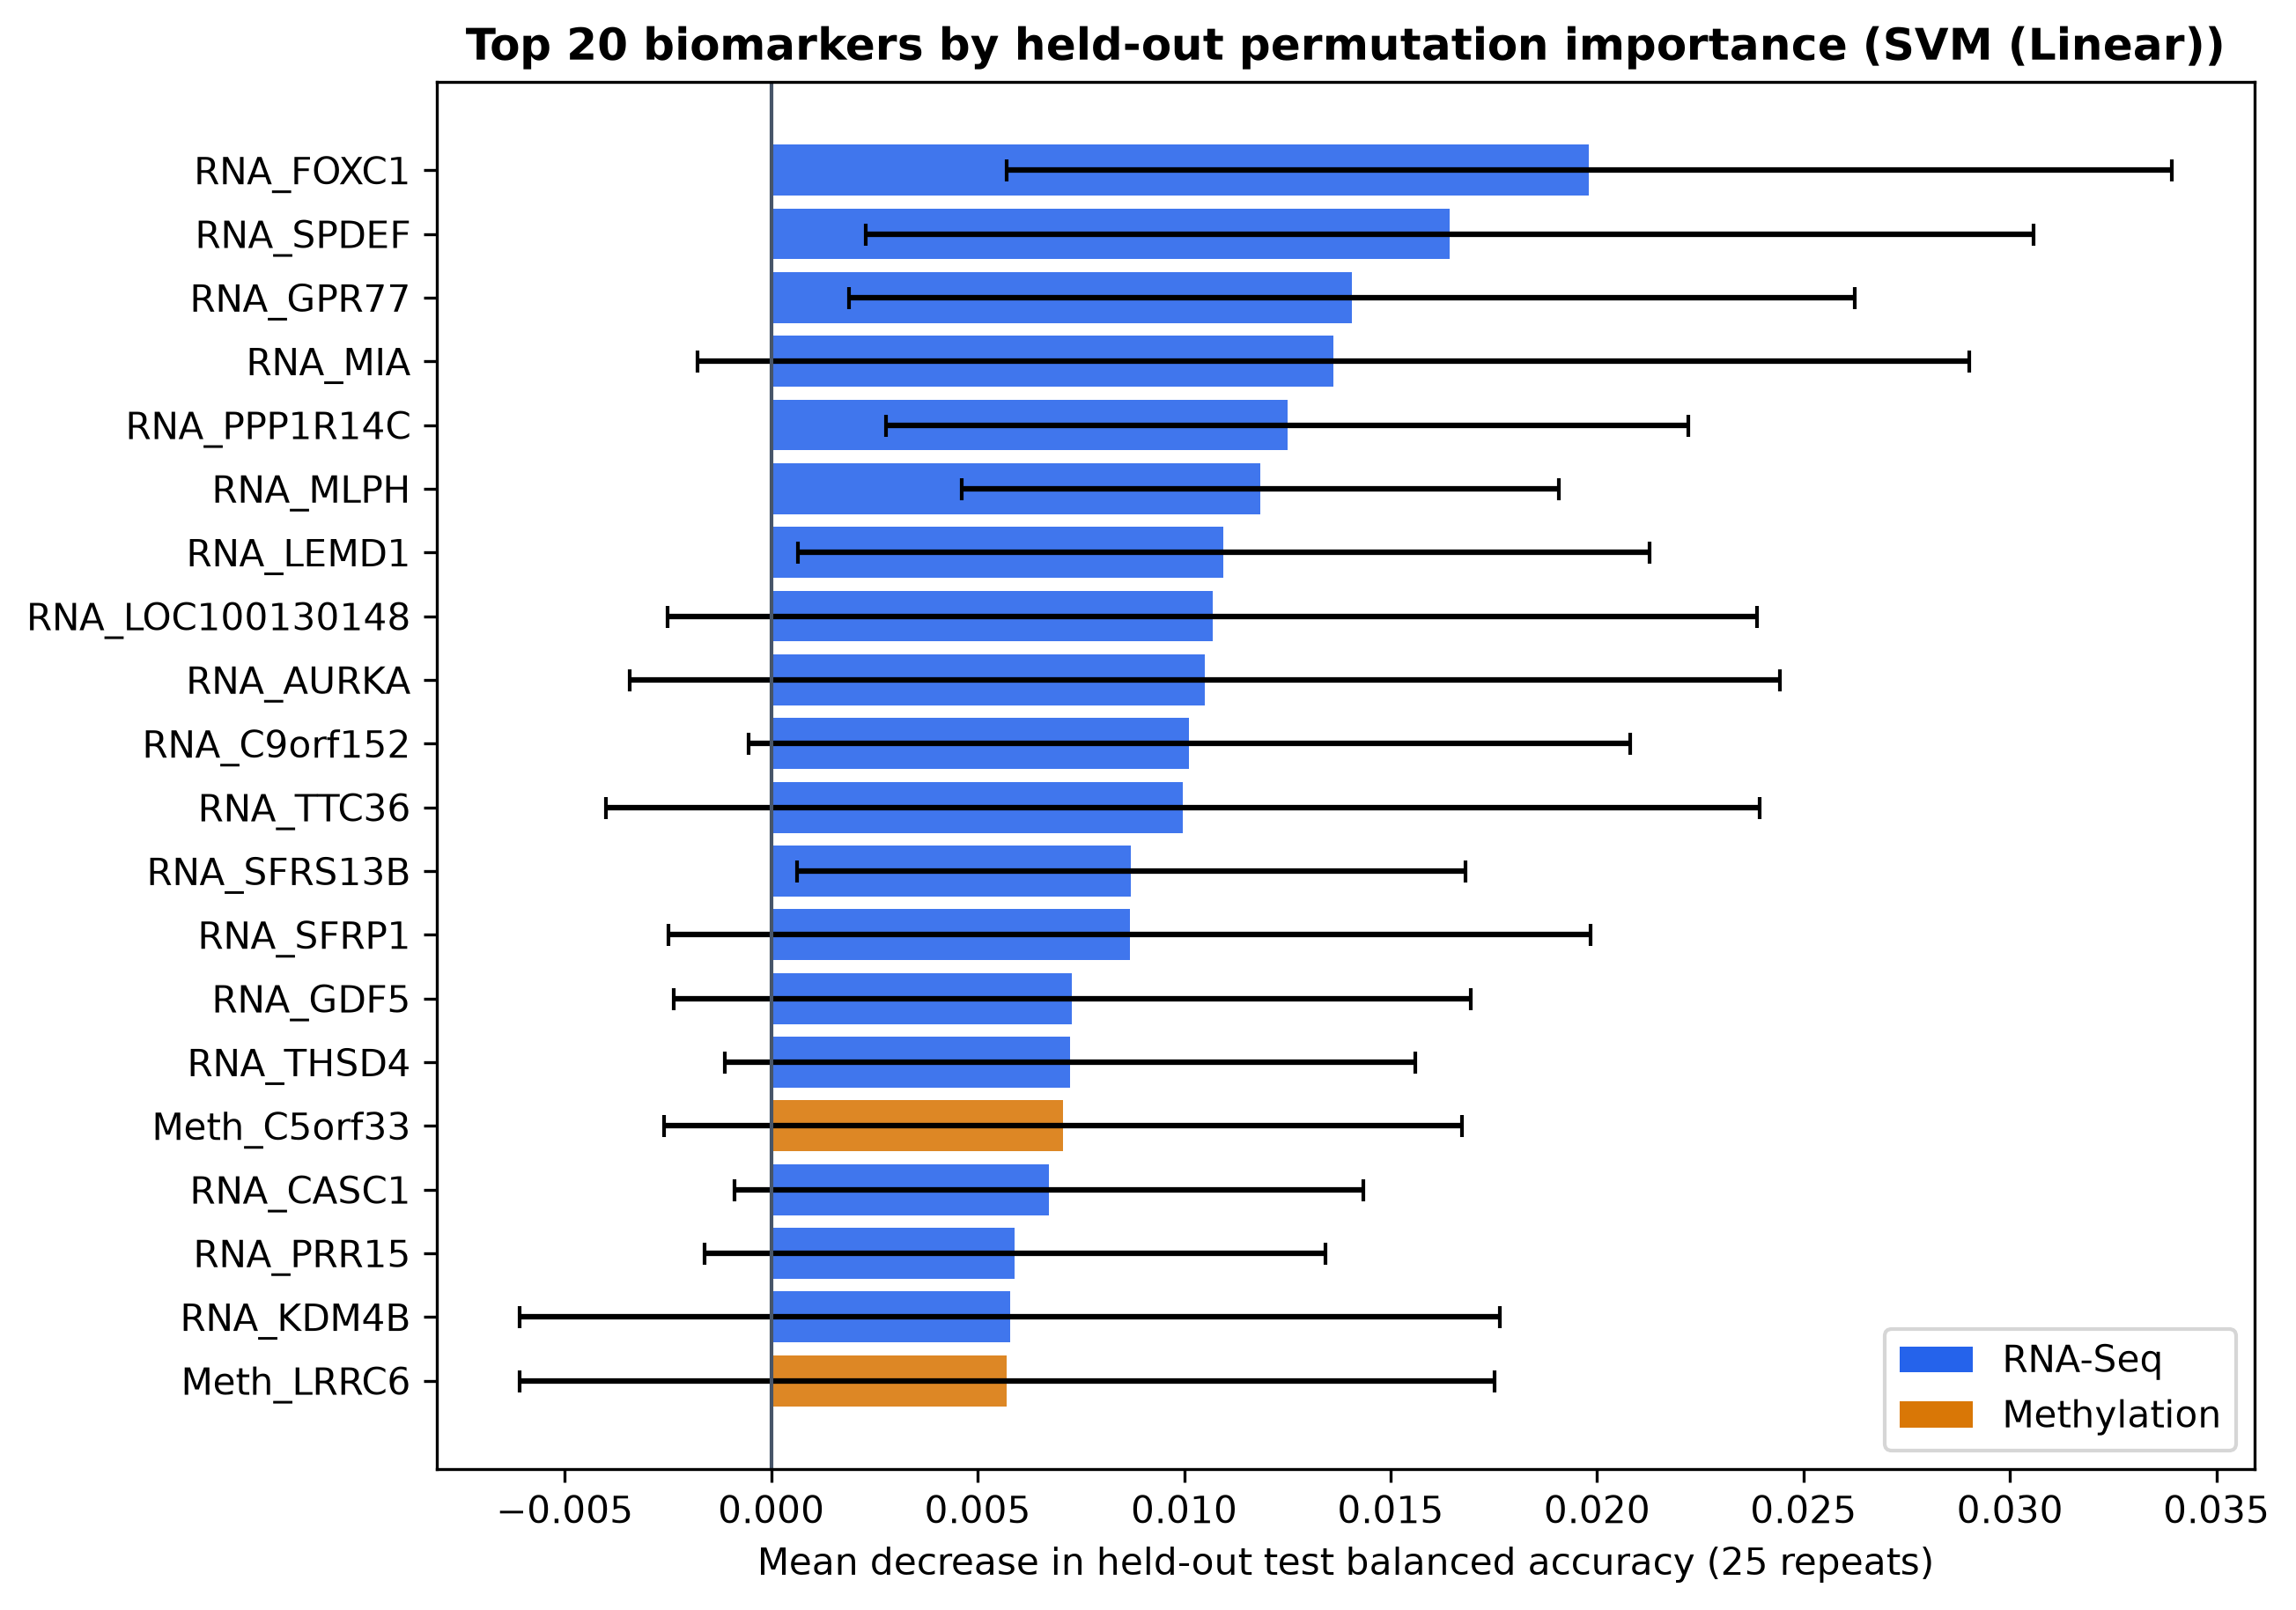

Source data for this figure (header and first rows):
Feature_Name, Modality, Gene_or_Probe, Importance_Mean, Importance_Std
RNA_FOXC1, RNA, FOXC1, 0.01981, 0.01411
RNA_SPDEF, RNA, SPDEF, 0.01643, 0.01415
RNA_GPR77, RNA, GPR77, 0.01407, 0.01218
RNA_MIA, RNA, MIA, 0.01362, 0.01541
RNA_PPP1R14C, RNA, PPP1R14C, 0.0125, 0.009714
RNA_MLPH, RNA, MLPH, 0.01185, 0.007225
RNA_LEMD1, RNA, LEMD1, 0.01096, 0.01032
RNA_LOC100130148, RNA, LOC100130148, 0.01068, 0.0132
RNA_AURKA, RNA, AURKA, 0.01049, 0.01393
RNA_C9orf152, RNA, C9orf152, 0.01013, 0.01067
RNA_TTC36, RNA, TTC36, 0.009974, 0.01397
RNA_SFRS13B, RNA, SFRS13B, 0.008716, 0.008089
RNA_SFRP1, RNA, SFRP1, 0.008678, 0.01117
RNA_GDF5, RNA, GDF5, 0.007283, 0.00965
RNA_THSD4, RNA, THSD4, 0.007241, 0.00836
Meth_C5orf33, Methylation, C5orf33, 0.007071, 0.009661
RNA_CASC1, RNA, CASC1, 0.006725, 0.007608
RNA_PRR15, RNA, PRR15, 0.005903, 0.007518
RNA_KDM4B, RNA, KDM4B, 0.005783, 0.01187
Meth_LRRC6, Methylation, LRRC6, 0.005703, 0.01181
Meth_NPFFR1, Methylation, NPFFR1, 0.005214, 0.01112
Meth_NUMA1, Methylation, NUMA1, 0.005088, 0.01106
RNA_ZNF552, RNA, ZNF552, 0.00379, 0.008719
RNA_SLC7A8, RNA, SLC7A8, 0.003056, 0.007075
RNA_FOXA1, RNA, FOXA1, 0.002976, 0.004095
RNA_CENPA, RNA, CENPA, 0.002714, 0.01313
RNA_XBP1, RNA, XBP1, 0.002081, 0.003534
RNA_SLC44A4, RNA, SLC44A4, 0.001776, 0.008909
RNA_FSIP1, RNA, FSIP1, 0.001729, 0.01009
RNA_CDCA8, RNA, CDCA8, 0.001126, 0.01173
RNA_DACH1, RNA, DACH1, 0.0008281, 0.01473
RNA_GATA3, RNA, GATA3, 0.0, 0.0
RNA_SUSD3, RNA, SUSD3, -0.0002479, 0.01221
RNA_TBC1D9, RNA, TBC1D9, -0.0008, 0.002713
RNA_BCL2, RNA, BCL2, -0.0009288, 0.004934
RNA_TFF3, RNA, TFF3, -0.0009449, 0.009069
RNA_CT62, RNA, CT62, -0.0016, 0.003666
Meth_CRNKL1, Methylation, CRNKL1, -0.002231, 0.0118
RNA_SCUBE2, RNA, SCUBE2, -0.003478, 0.004858
RNA_TFF1, RNA, TFF1, -0.003532, 0.005267
RNA_CENPN, RNA, CENPN, -0.003722, 0.01218
RNA_FAM47E, RNA, FAM47E, -0.003749, 0.005456
RNA_CCNE1, RNA, CCNE1, -0.003874, 0.0102
RNA_CA12, RNA, CA12, -0.004027, 0.005671
Meth_CSAD, Methylation, CSAD, -0.004569, 0.01115
RNA_ACADSB, RNA, ACADSB, -0.005125, 0.009111
RNA_NAT1, RNA, NAT1, -0.005478, 0.006653
RNA_ESR1, RNA, ESR1, -0.0064, 0.0048
Meth_CCDC41, Methylation, CCDC41, -0.006502, 0.006525
RNA_C6orf97, RNA, C6orf97, -0.007381, 0.008594
